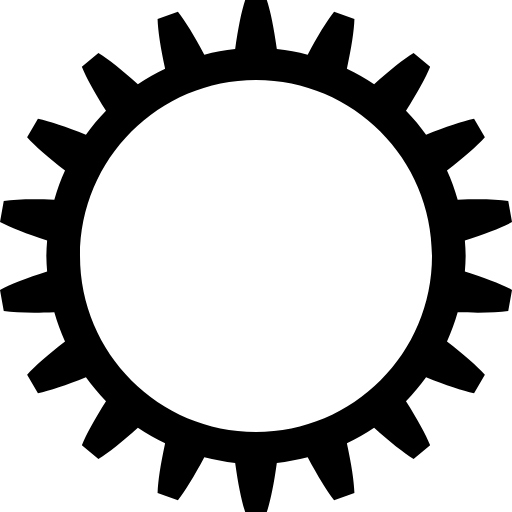
t = 0.00 s
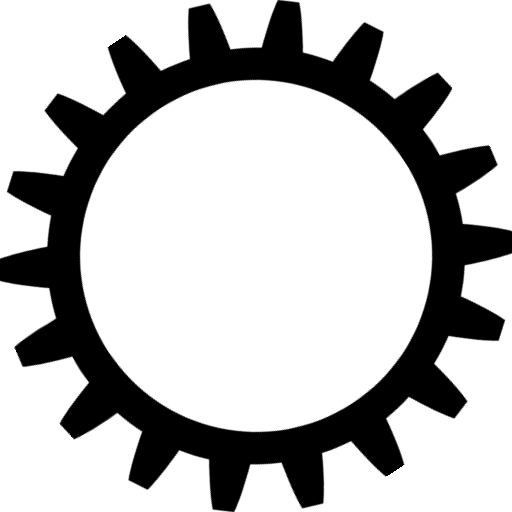
t = 0.33 s
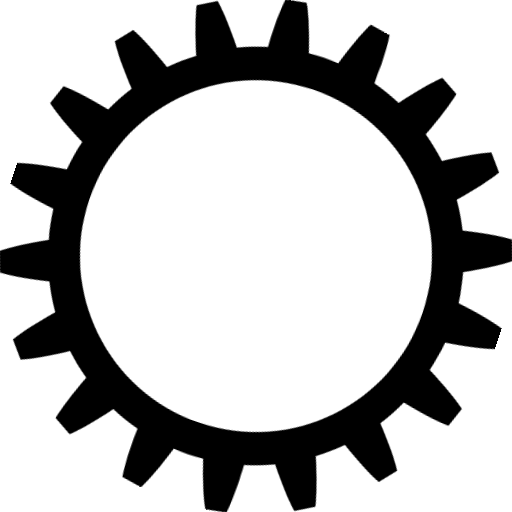
t = 0.65 s
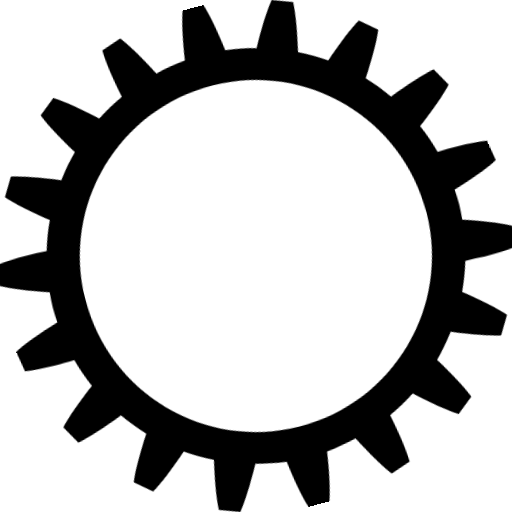
t = 0.98 s

The animated SVG that drew these frames (rendered in a browser with its animation timeline set to each time). Animation: 1 CSS @keyframes rule; one cycle of 1.30 s, repeats indefinitely.

<svg version="1.1" id="cog1" xmlns="http://www.w3.org/2000/svg" xmlns:xlink="http://www.w3.org/1999/xlink" x="0px" y="0px" viewBox="0 0 96 96" enable-background="new 0 0 96 96" xml:space="preserve"><style>.spinning-cog4412 {
			animation: spinning-cog4412 1.3s infinite ease;
			transform-origin: 50% 50%;
			/* Ensures the cog rotates around its center */
		}

		@keyframes spinning-cog4412 {
			0% {
				transform: rotate(0deg);
			}

			100% {
				transform: rotate(360deg);
			}
		}</style><path class="spinning-cog4412" fill="currentColor" d="M87.311,48c0-0.983-0.076-1.947-0.148-2.912c3.84-1.227,6.88-2.397,8.838-3.441l-0.704-3.963
        c-2.198-0.316-5.456-0.385-9.481-0.236c-0.535-1.89-1.203-3.719-2.006-5.48c3.178-2.452,5.628-4.58,7.105-6.225l-2.027-3.484
        c-2.176,0.449-5.263,1.491-8.998,2.998c-1.147-1.582-2.396-3.084-3.766-4.476c2.141-3.381,3.709-6.211,4.53-8.257l-3.106-2.586
        c-1.886,1.157-4.419,3.175-7.398,5.849c-1.615-1.095-3.333-2.041-5.108-2.891c0.848-3.912,1.347-7.108,1.413-9.313l-3.811-1.375
        c-1.377,1.731-3.066,4.499-4.952,8.036c-1.884-0.475-3.804-0.854-5.786-1.047C51.354,5.249,50.723,2.088,50.027,0h-4.055
        c-0.695,2.088-1.327,5.249-1.878,9.196c-1.981,0.194-3.901,0.573-5.786,1.047c-1.885-3.537-3.574-6.305-4.951-8.036l-3.811,1.375
        c0.066,2.205,0.565,5.401,1.413,9.313c-1.775,0.85-3.493,1.796-5.108,2.891c-2.979-2.674-5.513-4.692-7.398-5.849l-3.106,2.586
        c0.821,2.045,2.39,4.875,4.529,8.257c-1.368,1.392-2.617,2.894-3.766,4.476c-3.734-1.507-6.821-2.549-8.998-2.998l-2.028,3.484
        c1.479,1.645,3.929,3.772,7.106,6.225c-0.803,1.762-1.471,3.591-2.006,5.48c-4.026-0.148-7.283-0.08-9.481,0.236L0,41.646
        c1.958,1.044,4.998,2.215,8.837,3.441C8.766,46.053,8.689,47.017,8.689,48c0,0.982,0.076,1.947,0.147,2.912
        C4.998,52.139,1.958,53.309,0,54.354l0.704,3.963c2.198,0.316,5.456,0.385,9.481,0.236c0.535,1.89,1.203,3.719,2.006,5.48
        c-3.178,2.452-5.628,4.58-7.106,6.225l2.028,3.484c2.176-0.448,5.263-1.49,8.998-2.998c1.148,1.582,2.397,3.085,3.766,4.477
        c-2.14,3.381-3.708,6.211-4.529,8.257l3.106,2.585c1.886-1.156,4.419-3.176,7.398-5.849c1.615,1.095,3.333,2.04,5.108,2.891
        c-0.849,3.911-1.347,7.108-1.413,9.312l3.811,1.376c1.377-1.731,3.066-4.499,4.951-8.037c1.885,0.475,3.805,0.854,5.786,1.049
        c0.551,3.946,1.183,7.107,1.878,9.195h4.055c0.695-2.088,1.327-5.249,1.877-9.195c1.982-0.194,3.902-0.574,5.786-1.049
        c1.885,3.538,3.575,6.306,4.952,8.037l3.811-1.376c-0.066-2.204-0.564-5.401-1.413-9.312c1.775-0.851,3.493-1.796,5.108-2.891
        c2.979,2.673,5.513,4.692,7.398,5.849l3.106-2.585c-0.821-2.046-2.39-4.876-4.529-8.257c1.368-1.392,2.617-2.895,3.765-4.477
        c3.735,1.508,6.822,2.55,8.998,2.998l2.027-3.484c-1.478-1.645-3.928-3.772-7.105-6.225c0.803-1.762,1.471-3.591,2.006-5.48
        c4.025,0.148,7.283,0.08,9.481-0.236L96,54.354c-1.958-1.045-4.998-2.215-8.838-3.441C87.234,49.947,87.311,48.982,87.311,48z
         M48,81c-18.226,0-33-14.775-33-33c0-18.226,14.774-33,33-33c18.225,0,33,14.774,33,33C81,66.225,66.225,81,48,81z"/></svg>